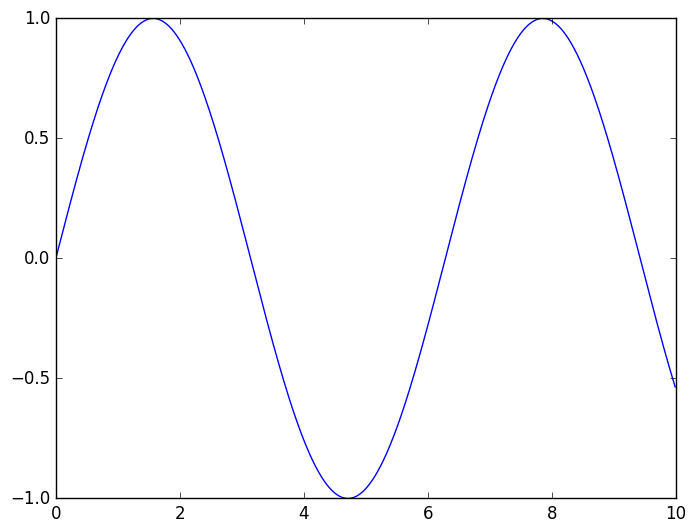

The script that saved this image:
import math
import matplotlib.pyplot as plt


def calculate_1(size):
    i = 0
    result = []
    while i < size:
        result.append(math.sin(i * 0.01))  # Use smaller steps
        i += 1
    return result


y = calculate_1(1000)
x = [i * 0.01 for i in range(1000)]  # Match the x values with the steps
plt.style.use('classic')
fig, ax = plt.subplots()
ax.plot(x, y)  # Use plot instead of scatter for a smooth line
plt.show()
